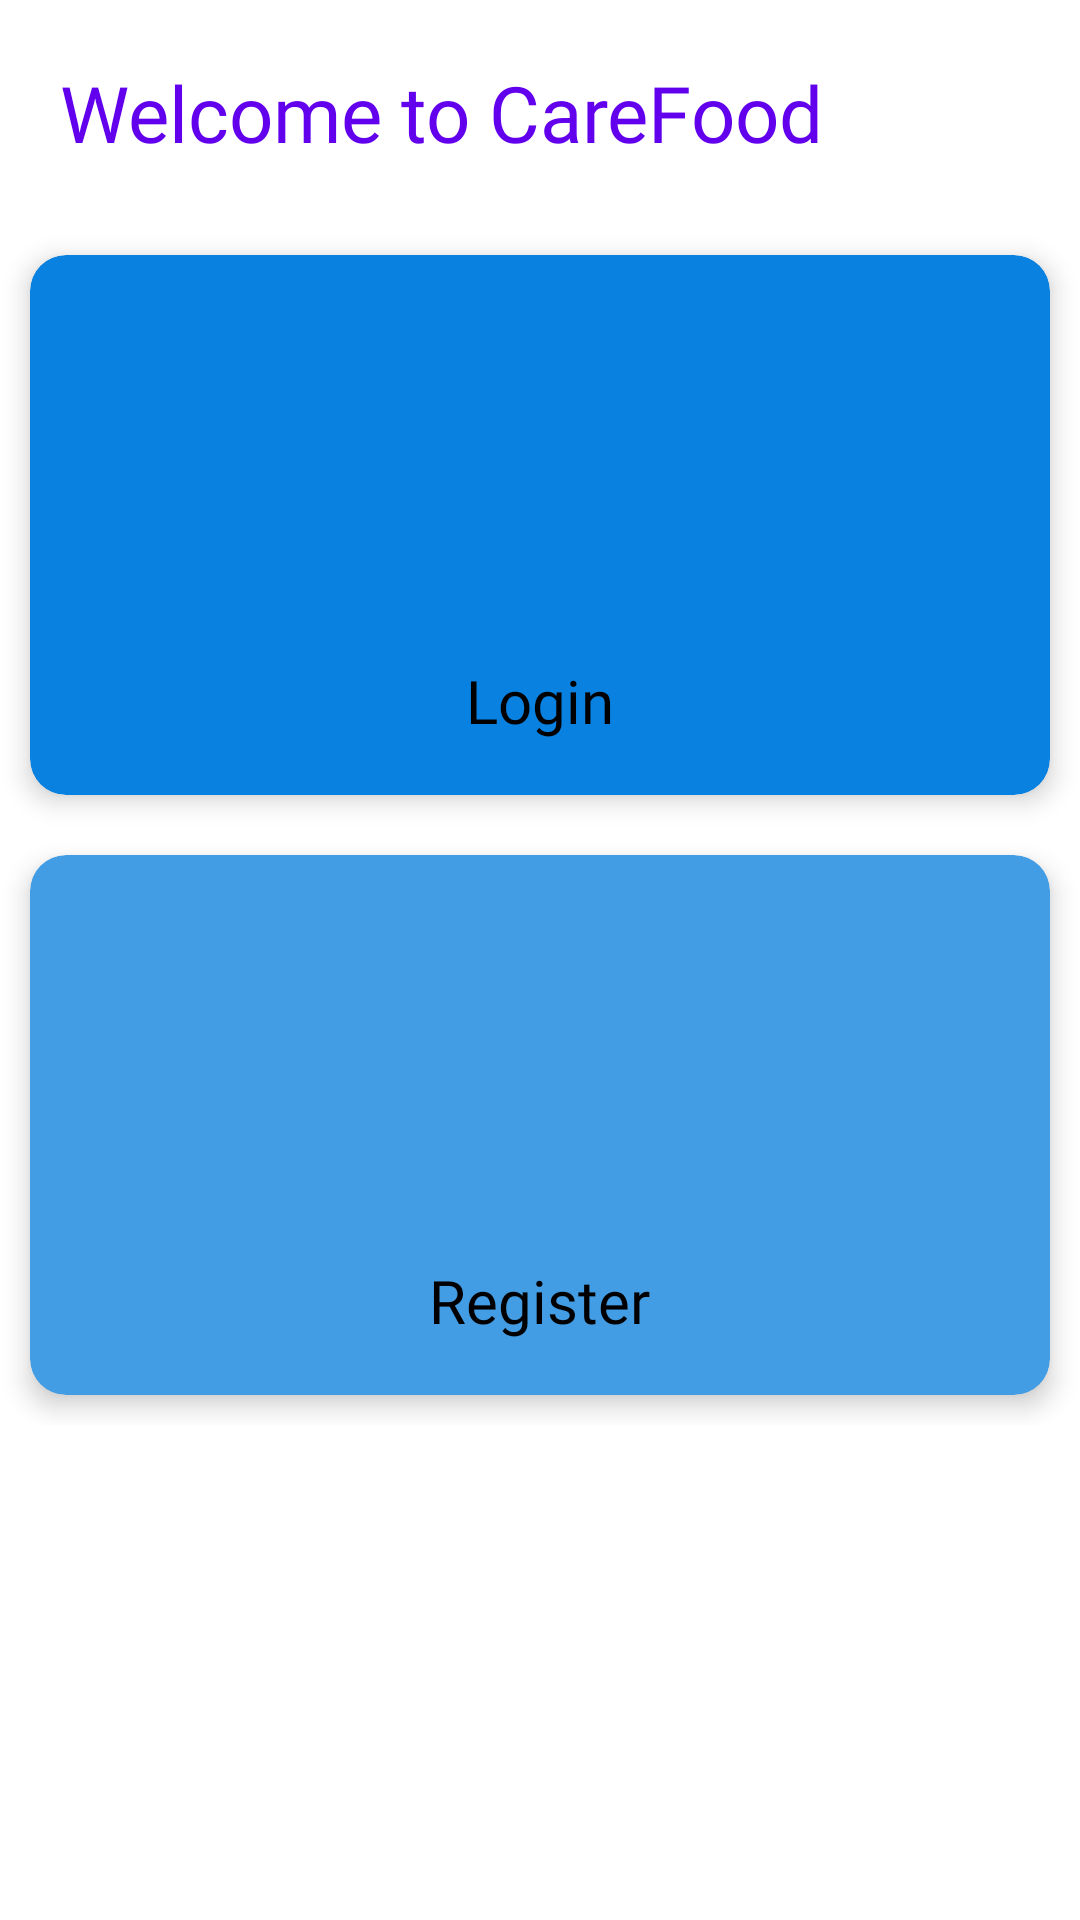

Android layout source for this screen:
<!-- AndroidManifest.xml: application theme Theme.Test -->
<!-- res/layout/activity_landingpage.xml -->
<?xml version="1.0" encoding="utf-8"?>
<ScrollView
    xmlns:android="http://schemas.android.com/apk/res/android"
    xmlns:app="http://schemas.android.com/apk/res-auto"
    xmlns:tools="http://schemas.android.com/tools"
    android:layout_width="match_parent"
    android:layout_height="match_parent"
    android:background="@color/white"
    tools:context=".landingPage">
    <LinearLayout
        android:layout_width="match_parent"
        android:layout_height="match_parent"
        android:orientation="vertical"
        tools:ignore="ScrollViewSize">
        <TextView
            android:layout_width="wrap_content"
            android:layout_height="wrap_content"
            android:text="@string/welcome"
            android:fontFamily="@font/opensans"
            android:textSize="26sp"
            android:textColor="@color/purple_500"
            android:layout_margin="20dp"/>

        <androidx.cardview.widget.CardView
            android:id="@+id/cardLogin"
            android:clickable="true"
            android:layout_width="match_parent"
            android:layout_height="180dp"
            app:cardCornerRadius="12dp"
            app:cardElevation="5dp"
            app:cardBackgroundColor="#0981E1"
            android:layout_margin="10dp"
            tools:ignore="KeyboardInaccessibleWidget">

            <ImageView
                android:layout_width="100dp"
                android:layout_height="100dp"
                android:src="@drawable/login0"
                android:layout_marginTop="18dp"
                android:layout_gravity="center_horizontal"
                tools:ignore="ContentDescription" />
            <TextView
                android:layout_width="wrap_content"
                android:layout_height="wrap_content"
                android:text="@string/login"
                android:fontFamily="@font/opensans"
                android:textSize="20sp"
                android:textColor="#000000"
                android:layout_marginTop="135dp"
                android:layout_gravity="center_horizontal"/>
        </androidx.cardview.widget.CardView>

        <androidx.cardview.widget.CardView
            android:id="@+id/cardRegister"
            android:clickable="true"
            android:layout_width="match_parent"
            android:layout_height="180dp"
            app:cardCornerRadius="12dp"
            app:cardElevation="5dp"
            app:cardBackgroundColor="#439DE4"
            android:layout_margin="10dp"
            tools:ignore="KeyboardInaccessibleWidget">

            <ImageView
                android:layout_width="100dp"
                android:layout_height="100dp"
                android:src="@drawable/add"
                android:layout_marginTop="18dp"
                tools:ignore="ContentDescription"
                android:layout_gravity="center_horizontal"/>
            <TextView
                android:layout_width="wrap_content"
                android:layout_height="wrap_content"
                android:text="@string/register"
                android:fontFamily="@font/opensans"
                android:textSize="20sp"
                android:textColor="#000000"
                android:layout_marginTop="135dp"
                android:layout_gravity="center_horizontal" />
        </androidx.cardview.widget.CardView>
    </LinearLayout>
</ScrollView >
<!-- resources referenced by this layout -->
<resources>
  <color name="purple_500">#FF6200EE</color>
  <color name="white">#FFFFFFFF</color>
  <string name="login">Login</string>
  <string name="register">Register</string>
  <string name="welcome">Welcome to CareFood</string>
  <style name="Theme.Test" parent="Theme.MaterialComponents.DayNight.DarkActionBar">
          
          <item name="colorPrimary">@color/purple_500</item>
          <item name="colorPrimaryVariant">@color/purple_700</item>
          <item name="colorOnPrimary">@color/white</item>
          
          <item name="colorSecondary">@color/teal_200</item>
          <item name="colorSecondaryVariant">@color/teal_700</item>
          <item name="colorOnSecondary">@color/black</item>
          
          <item name="android:statusBarColor">?attr/colorPrimaryVariant</item>
          
      </style>
  <color name="purple_700">#FF3700B3</color>
  <color name="teal_200">#FF03DAC5</color>
  <color name="teal_700">#FF018786</color>
  <color name="black">#FF000000</color>
</resources>
